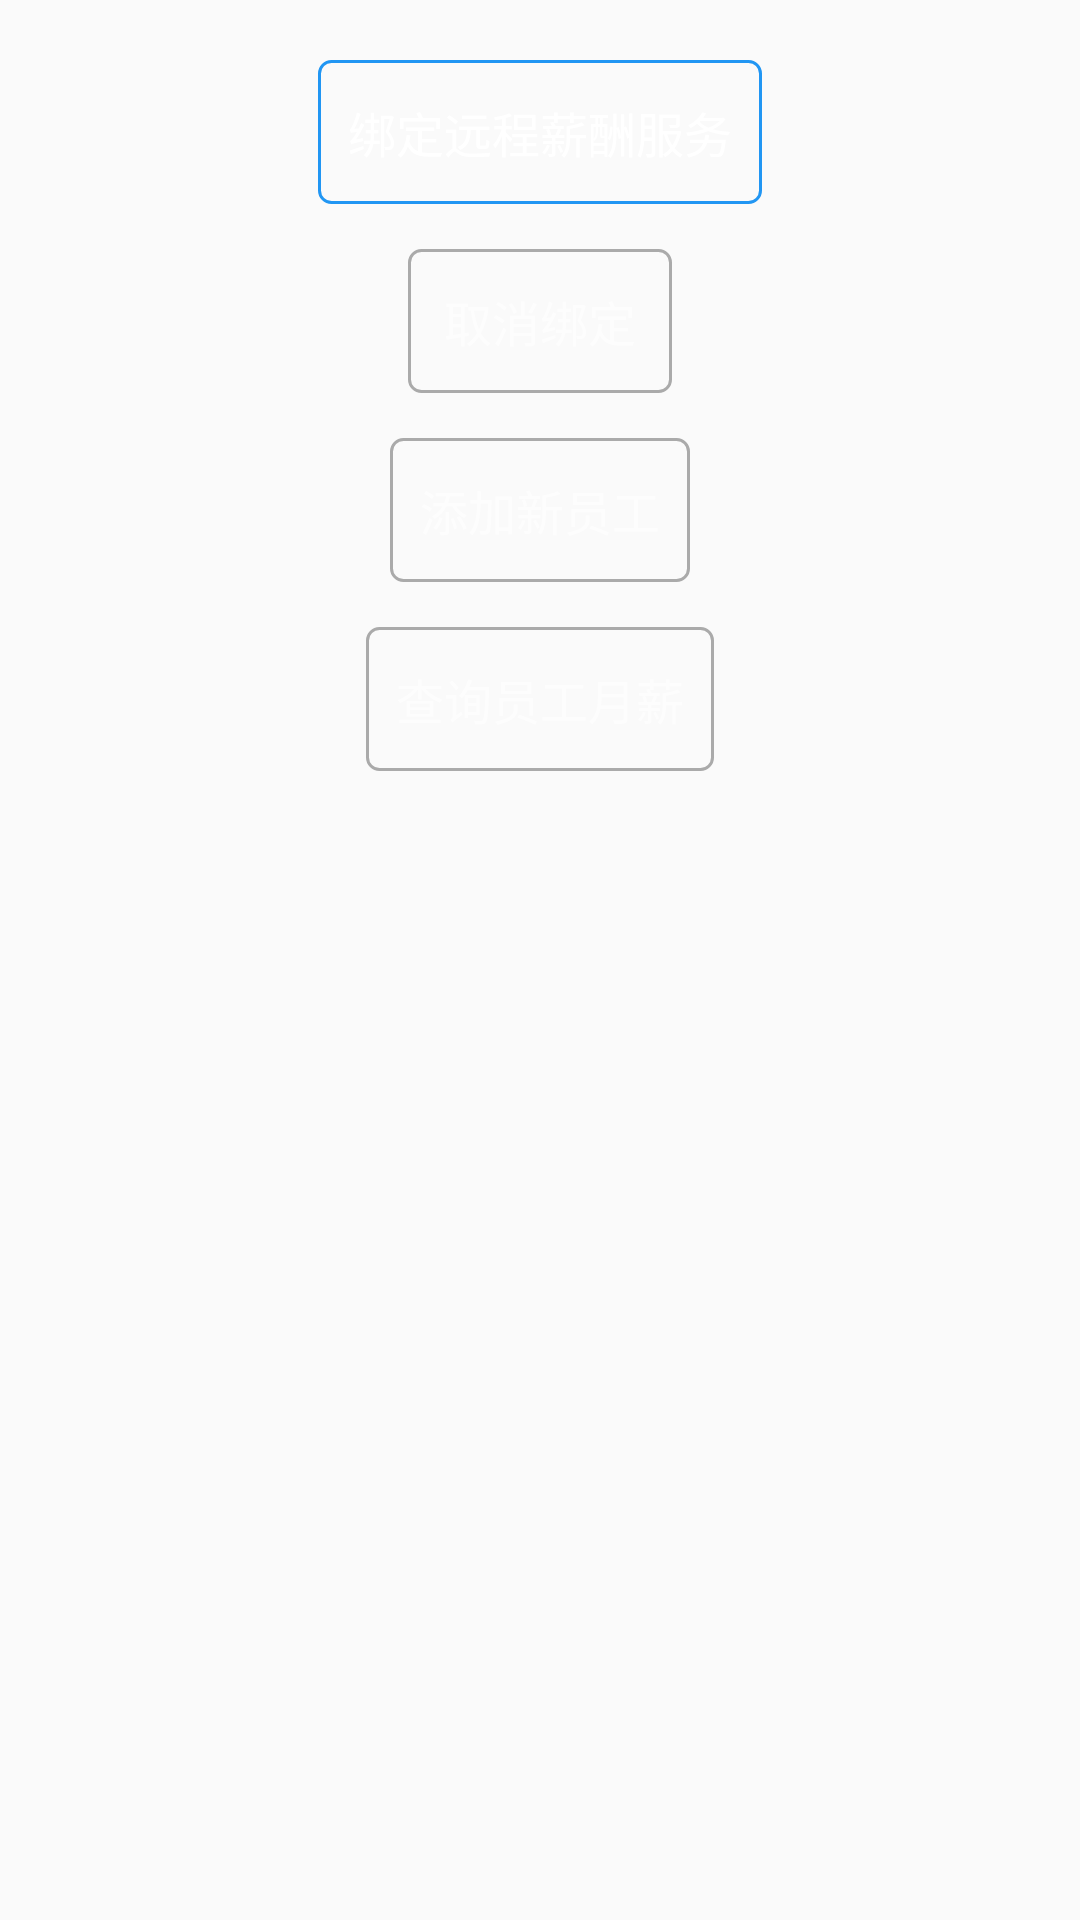

Write the Android layout XML for this screen, with the resource values it uses.
<!-- AndroidManifest.xml: application theme AppTheme -->
<!-- res/layout/activity_binder.xml -->
<?xml version="1.0" encoding="utf-8"?>
<android.support.constraint.ConstraintLayout xmlns:android="http://schemas.android.com/apk/res/android"
    xmlns:app="http://schemas.android.com/apk/res-auto"
    xmlns:tools="http://schemas.android.com/tools"
    android:layout_width="match_parent"
    android:layout_height="match_parent"
    tools:ignore="HardcodedText">

    <Button
        android:id="@+id/btn_bind"
        android:layout_width="wrap_content"
        android:layout_height="wrap_content"
        android:layout_marginEnd="8dp"
        android:layout_marginStart="8dp"
        android:layout_marginTop="20dp"
        android:background="@drawable/app_btn_background_state_list"
        android:paddingLeft="10dp"
        android:paddingRight="10dp"
        android:text="绑定远程薪酬服务"
        android:textColor="@drawable/app_btn_color_state_list"
        app:layout_constraintEnd_toEndOf="parent"
        app:layout_constraintStart_toStartOf="parent"
        app:layout_constraintTop_toTopOf="parent" />

    <Button
        android:id="@+id/btn_unbind"
        android:layout_width="wrap_content"
        android:layout_height="wrap_content"
        android:layout_marginEnd="8dp"
        android:layout_marginStart="8dp"
        android:layout_marginTop="15dp"
        android:background="@drawable/app_btn_background_state_list"
        android:enabled="false"
        android:paddingLeft="10dp"
        android:paddingRight="10dp"
        android:text="取消绑定"
        android:textColor="@drawable/app_btn_color_state_list"
        app:layout_constraintEnd_toEndOf="parent"
        app:layout_constraintStart_toStartOf="parent"
        app:layout_constraintTop_toBottomOf="@+id/btn_bind" />

    <Button
        android:id="@+id/btn_add"
        android:layout_width="wrap_content"
        android:layout_height="wrap_content"
        android:layout_marginEnd="8dp"
        android:layout_marginStart="8dp"
        android:layout_marginTop="15dp"
        android:background="@drawable/app_btn_background_state_list"
        android:enabled="false"
        android:paddingLeft="10dp"
        android:paddingRight="10dp"
        android:text="添加新员工"
        android:textColor="@drawable/app_btn_color_state_list"
        app:layout_constraintEnd_toEndOf="parent"
        app:layout_constraintStart_toStartOf="parent"
        app:layout_constraintTop_toBottomOf="@+id/btn_unbind" />

    <Button
        android:id="@+id/btn_query"
        android:layout_width="wrap_content"
        android:layout_height="wrap_content"
        android:layout_marginEnd="8dp"
        android:layout_marginStart="8dp"
        android:layout_marginTop="15dp"
        android:background="@drawable/app_btn_background_state_list"
        android:enabled="false"
        android:paddingLeft="10dp"
        android:paddingRight="10dp"
        android:text="查询员工月薪"
        android:textColor="@drawable/app_btn_color_state_list"
        app:layout_constraintEnd_toEndOf="parent"
        app:layout_constraintStart_toStartOf="parent"
        app:layout_constraintTop_toBottomOf="@+id/btn_add" />

    <TextView
        android:id="@+id/tv_state"
        android:layout_width="wrap_content"
        android:layout_height="wrap_content"
        android:layout_marginBottom="8dp"
        android:layout_marginEnd="8dp"
        android:layout_marginStart="8dp"
        app:layout_constraintBottom_toBottomOf="parent"
        app:layout_constraintEnd_toEndOf="parent"
        app:layout_constraintStart_toStartOf="parent" />

    <TextView
        android:id="@+id/tv_message"
        android:layout_width="0dp"
        android:layout_height="wrap_content"
        android:layout_marginBottom="8dp"
        android:layout_marginEnd="20dp"
        android:layout_marginStart="20dp"
        android:layout_marginTop="8dp"
        android:gravity="center_horizontal"
        app:layout_constraintBottom_toTopOf="@+id/tv_state"
        app:layout_constraintEnd_toEndOf="parent"
        app:layout_constraintStart_toStartOf="parent"
        app:layout_constraintTop_toBottomOf="@+id/btn_query" />
</android.support.constraint.ConstraintLayout>
<!-- resources referenced by this layout -->
<resources>
  <!-- drawable app_btn_background_state_list (drawable) -->
  <?xml version="1.0" encoding="utf-8"?>
  <selector xmlns:android="http://schemas.android.com/apk/res/android">
  
      <item android:drawable="@drawable/rect_round_primary" android:state_pressed="true" />
      <item android:drawable="@drawable/rect_round_primary" android:state_selected="true" />
      <item android:drawable="@drawable/rect_round_stroke_gray" android:state_enabled="false" />
      <item android:drawable="@drawable/rect_round_stroke_primary" />
  </selector>
  <!-- drawable app_btn_color_state_list (drawable) -->
  <?xml version="1.0" encoding="utf-8"?>
  <selector xmlns:android="http://schemas.android.com/apk/res/android">
  
      <item android:color="@color/app_white" android:state_pressed="true" />
      <item android:color="@color/app_white" android:state_selected="true" />
      <item android:color="@color/app_white_60" android:state_enabled="false" />
      <item android:color="@color/app_white" />
  </selector>
  <style name="AppTheme" parent="Theme.AppCompat.Light">
          
          <item name="colorPrimary">@color/colorPrimary</item>
          <item name="colorPrimaryDark">@color/colorPrimaryDark</item>
          <item name="colorAccent">@color/colorAccent</item>
          <item name="android:textColor">@color/app_white</item>
          <item name="android:textSize">16sp</item>
      </style>
  <!-- drawable rect_round_primary (drawable) -->
  <?xml version="1.0" encoding="utf-8"?>
  <shape xmlns:android="http://schemas.android.com/apk/res/android">
  
      <solid android:color="@color/colorPrimary" />
  
      <corners android:radius="4dp" />
  </shape>
  <!-- drawable rect_round_stroke_gray (drawable) -->
  <?xml version="1.0" encoding="utf-8"?>
  <shape xmlns:android="http://schemas.android.com/apk/res/android">
  
      <solid android:color="@android:color/transparent" />
  
      <stroke
          android:width="1dp"
          android:color="@android:color/darker_gray" />
  
      <corners android:radius="4dp" />
  </shape>
  <!-- drawable rect_round_stroke_primary (drawable) -->
  <?xml version="1.0" encoding="utf-8"?>
  <shape xmlns:android="http://schemas.android.com/apk/res/android">
  
      <solid android:color="@android:color/transparent" />
  
      <stroke
          android:width="1dp"
          android:color="@color/colorPrimary" />
  
      <corners android:radius="4dp" />
  </shape>
  <color name="app_white">@android:color/white</color>
  <color name="app_white_60">#99FFFFFF</color>
  <color name="colorPrimary">#2196F3</color>
  <color name="colorPrimaryDark">#1976D2</color>
  <color name="colorAccent">#FF4081</color>
</resources>
